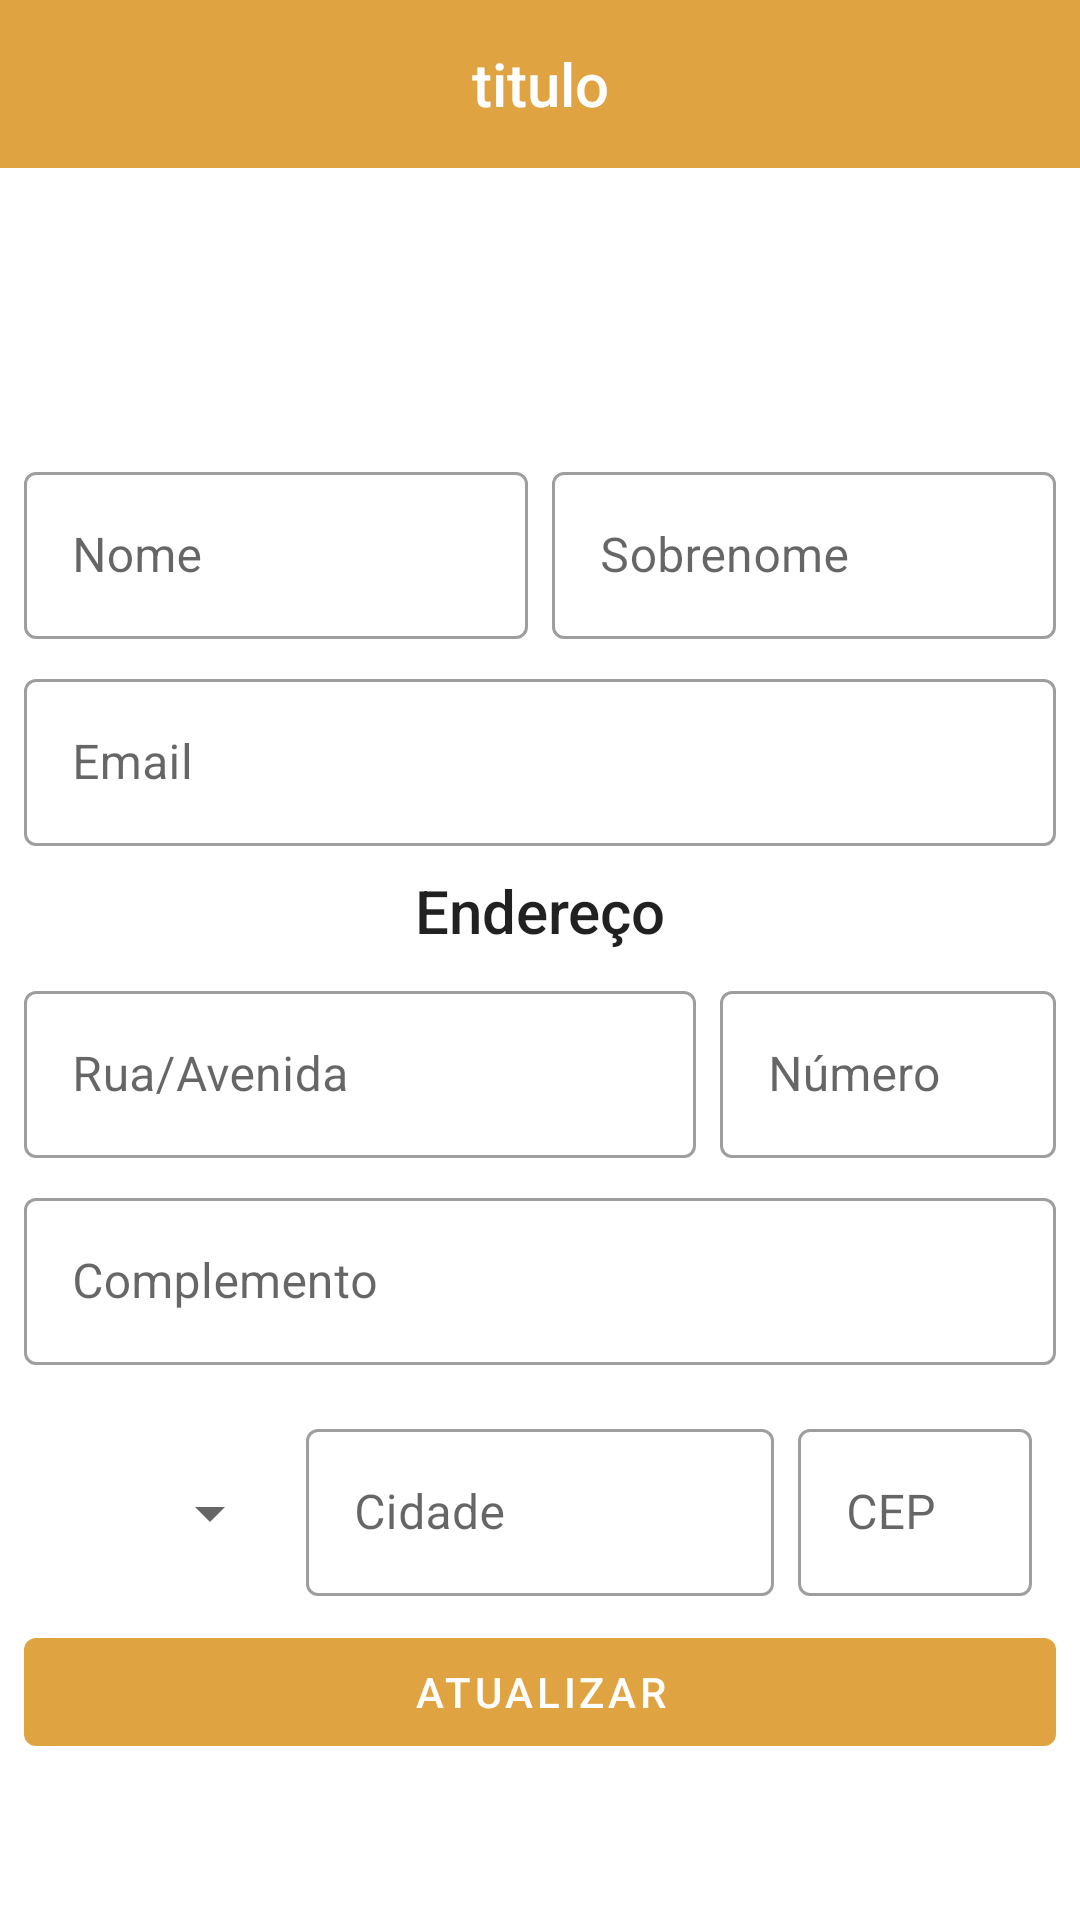

Android layout source for this screen:
<!-- AndroidManifest.xml: application theme Theme.AppCommerce -->
<!-- res/layout/activity_user_profile.xml -->
<?xml version="1.0" encoding="utf-8"?>
<LinearLayout
    xmlns:android="http://schemas.android.com/apk/res/android"
    xmlns:app="http://schemas.android.com/apk/res-auto"
    xmlns:tools="http://schemas.android.com/tools"
    android:layout_width="match_parent"
    android:layout_height="match_parent"
    android:orientation="vertical"
    tools:context=".UserProfileActivity"
    android:gravity="center">

    <com.google.android.material.appbar.AppBarLayout
        android:id="@+id/app_bar_layout"
        android:layout_width="match_parent"
        android:layout_height="wrap_content">

        <include
            layout="@layout/menu_toolbar_layout"
            android:layout_width="match_parent"
            android:layout_height="?attr/actionBarSize"/>
    </com.google.android.material.appbar.AppBarLayout>

    <ScrollView
        android:layout_width="match_parent"
        android:layout_height="match_parent"
        android:layout_marginTop="8dp">

        <LinearLayout
            android:layout_width="match_parent"
            android:layout_height="match_parent"
            android:orientation="vertical"
            android:gravity="center">

            <ImageView
                android:id="@+id/iv_profile_image"
                android:layout_width="80dp"
                android:layout_height="80dp"
                android:src="@drawable/profile_image"/>

            <LinearLayout
                android:layout_width="match_parent"
                android:layout_height="wrap_content"
                android:orientation="horizontal">

                <com.google.android.material.textfield.TextInputLayout
                    android:id="@+id/txt_layout_name"
                    android:layout_width="0dp"
                    android:layout_height="wrap_content"
                    android:hint="@string/register_input_name"
                    style="@style/Widget.MaterialComponents.TextInputLayout.OutlinedBox"
                    android:layout_marginTop="8dp"
                    android:layout_marginLeft="8dp"
                    android:layout_marginRight="4dp"
                    android:layout_weight="1">

                    <com.google.android.material.textfield.TextInputEditText
                        android:id="@+id/txt_edit_name"
                        android:layout_width="match_parent"
                        android:layout_height="wrap_content"
                        android:inputType="textCapWords"/>
                </com.google.android.material.textfield.TextInputLayout>

                <com.google.android.material.textfield.TextInputLayout
                    android:id="@+id/txt_layout_surname"
                    android:layout_width="0dp"
                    android:layout_height="wrap_content"
                    android:hint="@string/user_profile_surname"
                    style="@style/Widget.MaterialComponents.TextInputLayout.OutlinedBox"
                    android:layout_marginTop="8dp"
                    android:layout_marginLeft="4dp"
                    android:layout_marginRight="8dp"
                    android:layout_weight="1">

                    <com.google.android.material.textfield.TextInputEditText
                        android:id="@+id/txt_edit_surname"
                        android:layout_width="match_parent"
                        android:layout_height="wrap_content"
                        android:inputType="textCapWords"/>
                </com.google.android.material.textfield.TextInputLayout>
            </LinearLayout>

            <com.google.android.material.textfield.TextInputLayout
                android:id="@+id/txt_layout_email"
                android:layout_width="match_parent"
                android:layout_height="wrap_content"
                android:hint="@string/register_input_email"
                style="@style/Widget.MaterialComponents.TextInputLayout.OutlinedBox"
                android:layout_marginTop="8dp"
                android:layout_marginLeft="8dp"
                android:layout_marginRight="8dp">

                <com.google.android.material.textfield.TextInputEditText
                    android:id="@+id/txt_edit_email"
                    android:layout_width="match_parent"
                    android:layout_height="wrap_content"
                    android:inputType="textEmailAddress"/>
            </com.google.android.material.textfield.TextInputLayout>

            <TextView
                android:layout_width="match_parent"
                android:layout_height="wrap_content"
                android:layout_marginTop="8dp"
                android:layout_marginLeft="8dp"
                android:layout_marginRight="8dp"
                android:text="@string/user_profile_adress"
                android:textAppearance="@style/TextAppearance.AppCompat.Title"
                android:gravity="center"/>

            <LinearLayout
                android:layout_width="match_parent"
                android:layout_height="wrap_content"
                android:orientation="horizontal"
                android:weightSum="3">

                <com.google.android.material.textfield.TextInputLayout
                    android:id="@+id/txt_layout_adress"
                    android:layout_width="0dp"
                    android:layout_height="wrap_content"
                    android:hint="@string/user_profile_street"
                    style="@style/Widget.MaterialComponents.TextInputLayout.OutlinedBox"
                    android:layout_marginTop="8dp"
                    android:layout_marginLeft="8dp"
                    android:layout_marginRight="4dp"
                    android:layout_weight="2">

                    <com.google.android.material.textfield.TextInputEditText
                        android:id="@+id/txt_edit_adress"
                        android:layout_width="match_parent"
                        android:layout_height="wrap_content"
                        android:inputType="textCapWords"/>
                </com.google.android.material.textfield.TextInputLayout>

                <com.google.android.material.textfield.TextInputLayout
                    android:id="@+id/txt_layout_adress_number"
                    android:layout_width="0dp"
                    android:layout_height="wrap_content"
                    android:hint="@string/user_profile_street_number"
                    style="@style/Widget.MaterialComponents.TextInputLayout.OutlinedBox"
                    android:layout_marginTop="8dp"
                    android:layout_marginLeft="4dp"
                    android:layout_marginRight="8dp"
                    android:layout_weight="1">

                    <com.google.android.material.textfield.TextInputEditText
                        android:id="@+id/txt_edit_adress_number"
                        android:layout_width="match_parent"
                        android:layout_height="wrap_content"
                        android:inputType="textCapWords"/>
                </com.google.android.material.textfield.TextInputLayout>
            </LinearLayout>

            <com.google.android.material.textfield.TextInputLayout
                android:id="@+id/txt_layout_adress2"
                android:layout_width="match_parent"
                android:layout_height="wrap_content"
                android:hint="@string/user_profile_adress_complement"
                style="@style/Widget.MaterialComponents.TextInputLayout.OutlinedBox"
                android:layout_marginTop="8dp"
                android:layout_marginLeft="8dp"
                android:layout_marginRight="8dp">

                <com.google.android.material.textfield.TextInputEditText
                    android:id="@+id/txt_edit_adress2"
                    android:layout_width="match_parent"
                    android:layout_height="wrap_content"
                    android:inputType="textCapWords"/>
            </com.google.android.material.textfield.TextInputLayout>

            <LinearLayout
                android:layout_width="match_parent"
                android:layout_height="wrap_content"
                android:layout_marginTop="8dp"
                android:layout_marginLeft="8dp"
                android:layout_marginRight="8dp"
                android:orientation="horizontal">

                <androidx.appcompat.widget.AppCompatSpinner
                    android:id="@+id/spinner_state"
                    android:layout_width="0dp"
                    android:layout_height="wrap_content"
                    android:layout_marginTop="8dp"
                    android:layout_marginLeft="8dp"
                    android:layout_marginRight="4dp"
                    android:entries="@array/states"
                    android:layout_weight="1"
                    style="@style/Widget.AppCompat.Spinner.DropDown"/>

                <com.google.android.material.textfield.TextInputLayout
                    android:id="@+id/txt_layout_city"
                    android:layout_width="0dp"
                    android:layout_height="wrap_content"
                    android:hint="@string/user_profile_city"
                    style="@style/Widget.MaterialComponents.TextInputLayout.OutlinedBox"
                    android:layout_marginTop="8dp"
                    android:layout_marginLeft="4dp"
                    android:layout_marginRight="4dp"
                    android:layout_weight="2">

                    <com.google.android.material.textfield.TextInputEditText
                        android:id="@+id/txt_edit_city"
                        android:layout_width="match_parent"
                        android:layout_height="wrap_content"
                        android:inputType="textCapWords"/>
                </com.google.android.material.textfield.TextInputLayout>

                <com.google.android.material.textfield.TextInputLayout
                    android:id="@+id/txt_layout_city_cep"
                    android:layout_width="0dp"
                    android:layout_height="wrap_content"
                    android:hint="@string/user_profile_cep"
                    style="@style/Widget.MaterialComponents.TextInputLayout.OutlinedBox"
                    android:layout_marginTop="8dp"
                    android:layout_marginLeft="4dp"
                    android:layout_marginRight="8dp"
                    android:layout_weight="1">

                    <com.google.android.material.textfield.TextInputEditText
                        android:id="@+id/txt_edit_city_cep"
                        android:layout_width="match_parent"
                        android:layout_height="wrap_content"
                        android:inputType="number"/>
                </com.google.android.material.textfield.TextInputLayout>
            </LinearLayout>

            <Button
                android:layout_width="match_parent"
                android:layout_height="wrap_content"
                android:layout_marginTop="8dp"
                android:layout_marginLeft="8dp"
                android:layout_marginRight="8dp"
                android:text="@string/button_user_profile_update"
                style="@style/Widget.MaterialComponents.Button.UnelevatedButton"/>
        </LinearLayout>
    </ScrollView>
</LinearLayout>
<!-- res/layout/menu_toolbar_layout.xml (included above) -->
<?xml version="1.0" encoding="utf-8"?>
<androidx.appcompat.widget.Toolbar
    xmlns:android="http://schemas.android.com/apk/res/android"
    android:id="@+id/toolbar"
    android:layout_width="match_parent"
    android:layout_height="?attr/actionBarSize"
    android:background="@color/colorPrimary">

    <TextView
        android:id="@+id/toolbar_title"
        android:layout_width="wrap_content"
        android:layout_height="wrap_content"
        android:layout_gravity="center"
        android:textColor="@android:color/white"
        android:text="titulo"
        android:textAppearance="@android:style/TextAppearance.DeviceDefault.Widget.ActionBar.Title"/>
</androidx.appcompat.widget.Toolbar>
<!-- resources referenced by this layout -->
<resources>
  <string-array name="states">
          <item>Acre (AC)</item>
          <item>Alagoas (AL)</item>
          <item>Amapá (AP)</item>
          <item>Amazonas (AM)</item>
          <item>Bahia (BA)</item>
          <item>Ceará (CE)</item>
          <item>Distrito Federal (DF)</item>
          <item>Espírito Santo (ES)</item>
          <item>Goiás (GO)</item>
          <item>Maranhão (MA)</item>
          <item>Mato Grosso (MT)</item>
          <item>Mato Grosso do Sul (MS)</item>
          <item>Minas Gerais (MG)</item>
          <item>Pará (PA)</item>
          <item>Paraíba (PB)</item>
          <item>Paraná (PR)</item>
          <item>Pernambuco (PE)</item>
          <item>Piauí (PI)</item>
          <item>Rio de Janeiro (RJ)</item>
          <item>Rio Grande do Norte (RN)</item>
          <item>Rio Grande do Sul (RS)</item>
          <item>Rondônia (RO)</item>
          <item>Roraima (RR)</item>
          <item>Santa Catarina (SC)</item>
          <item>São Paulo (SP)</item>
          <item>Sergipe (SE)</item>
          <item>Tocantins (TO)</item>
      </string-array>
  <color name="colorPrimary">#e0a342</color>
  <string name="button_user_profile_update">atualizar</string>
  <string name="register_input_email">Email</string>
  <string name="register_input_name">Nome</string>
  <string name="user_profile_adress">Endereço</string>
  <string name="user_profile_adress_complement">Complemento</string>
  <string name="user_profile_cep">CEP</string>
  <string name="user_profile_city">Cidade</string>
  <string name="user_profile_street">Rua/Avenida</string>
  <string name="user_profile_street_number">Número</string>
  <string name="user_profile_surname">Sobrenome</string>
  <style name="Theme.AppCommerce" parent="Theme.MaterialComponents.Light.NoActionBar">
          
          <item name="colorPrimary">@color/colorPrimary</item>
          <item name="colorPrimaryVariant">@color/colorPrimaryDark</item>
          <item name="colorOnPrimary">@color/white</item>
          
          <item name="colorSecondary">@color/teal_200</item>
          <item name="colorSecondaryVariant">@color/teal_700</item>
          <item name="colorOnSecondary">@color/black</item>
          
          <item name="android:statusBarColor" tools:targetApi="l">?attr/colorPrimaryVariant</item>
          
      </style>
  <color name="colorPrimaryDark">#00574B</color>
  <color name="white">#FFFFFFFF</color>
  <color name="teal_200">#FF03DAC5</color>
  <color name="teal_700">#FF018786</color>
  <color name="black">#FF000000</color>
</resources>
